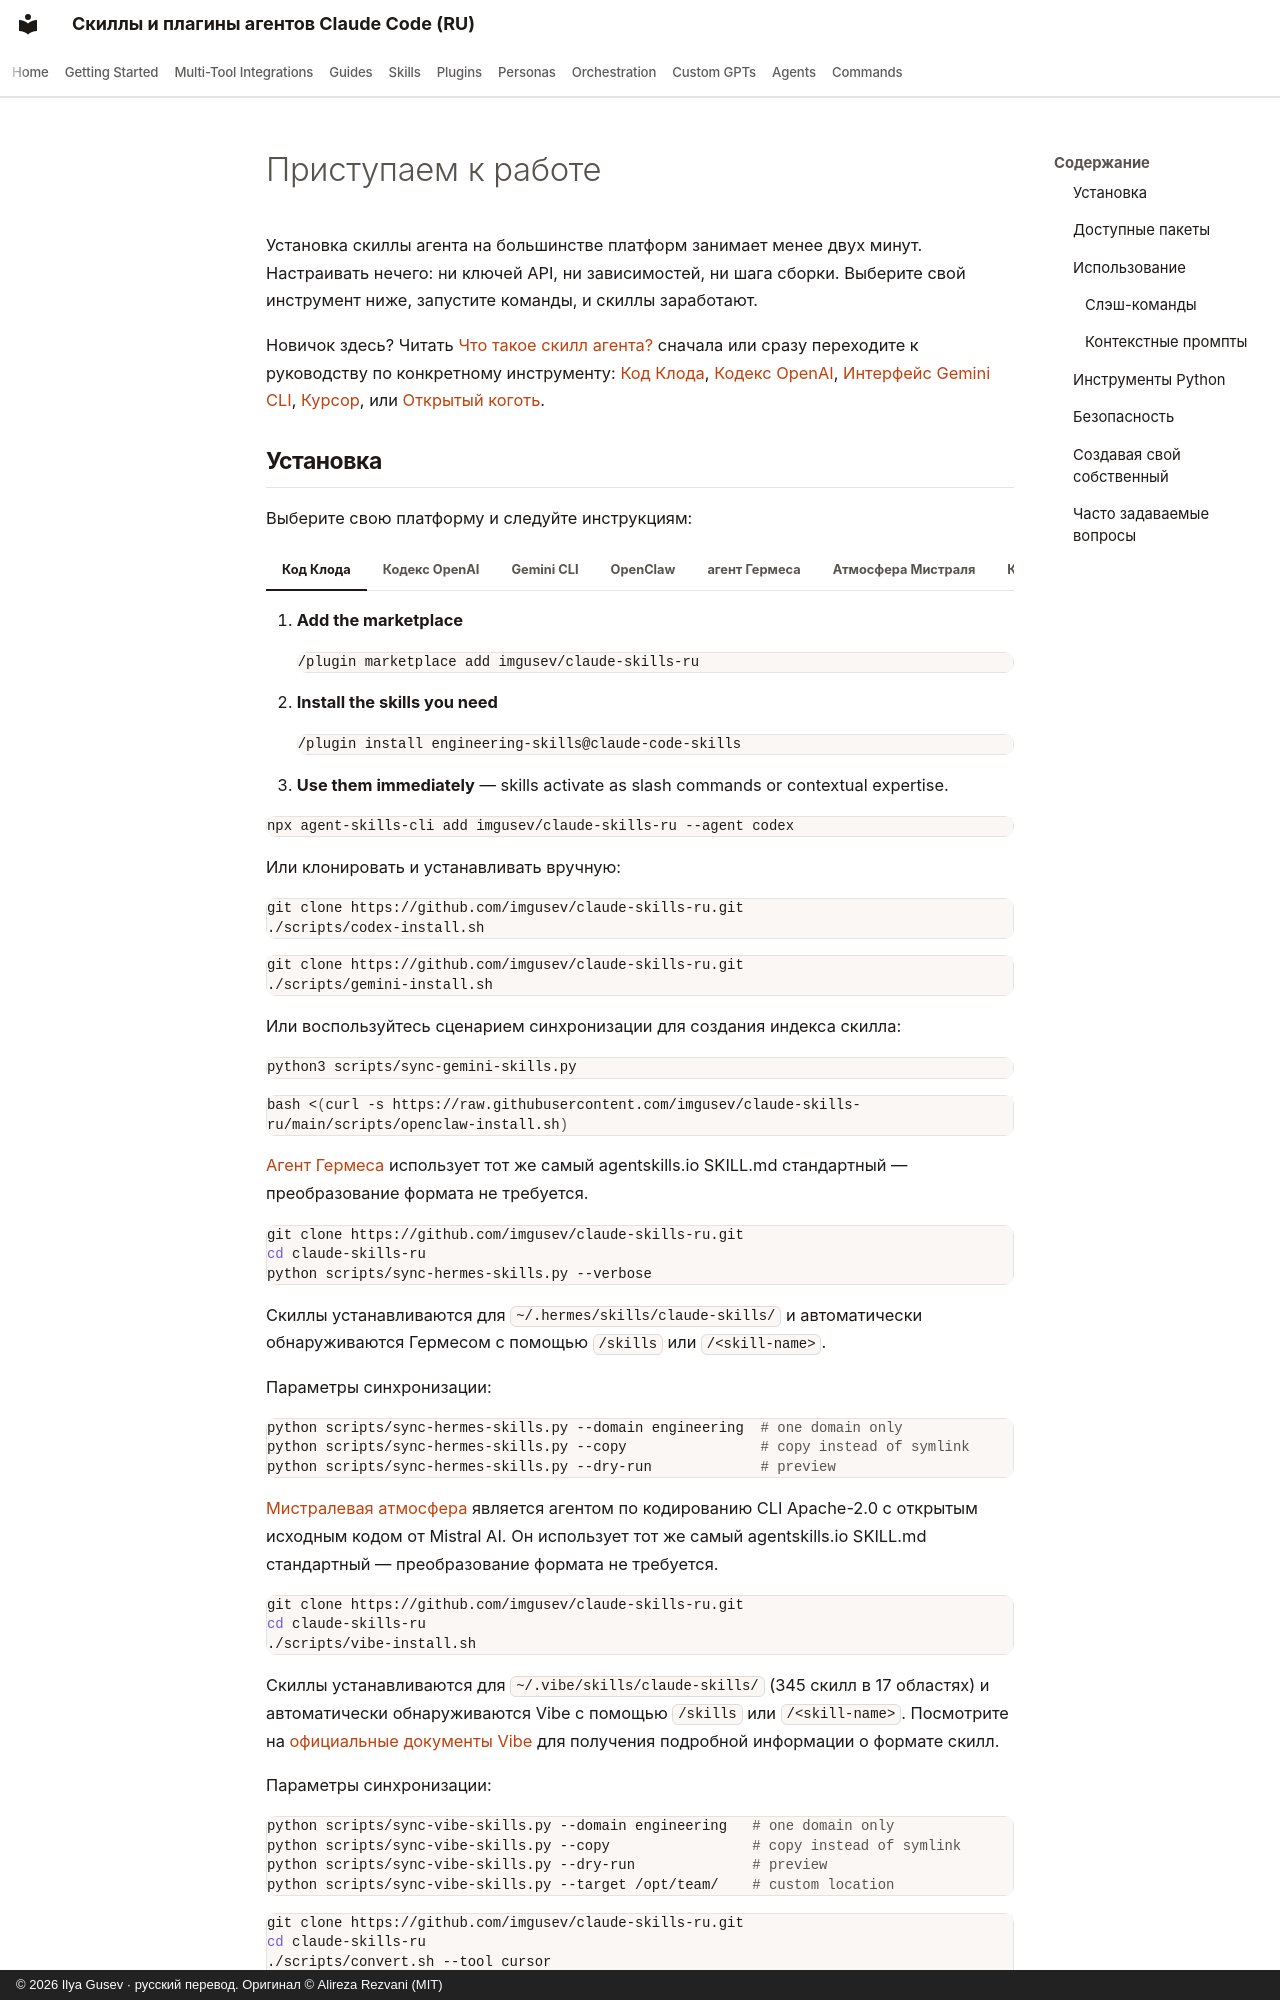

repository: imgusev/claude-skills-ru · page: getting-started.ru/index.html · generator: mkdocs · copyright: © 2026 Ilya Gusev · русский перевод. Оригинал © Alireza Rezvani (MIT)

---
title: Install Agent Skills — Claude Code, Codex, Gemini CLI Setup
description: "Как установить 345 скилл агента и 78 плагинов в любой из 13 инструментов для кодирования искусственного интеллекта. Пошаговая настройка Claude Code, OpenAI Codex, Gemini CLI, агента Hermes, Mistral Vibe, OpenClaw, курсора, помощника, виндсерфинга и многого другого — в большинстве случаев занимает менее двух минут."
---

# Приступаем к работе { #getting-started }

Установка скиллы агента на большинстве платформ занимает менее двух минут. Настраивать нечего: ни ключей API, ни зависимостей, ни шага сборки. Выберите свой инструмент ниже, запустите команды, и скиллы заработают.

Новичок здесь? Читать [Что такое скилл агента?](index.md#what-is-an-agent-skill) сначала или сразу переходите к руководству по конкретному инструменту: [Код Клода](guides/best-claude-code-plugins.md), [Кодекс OpenAI](guides/agent-skills-for-codex.md), [Интерфейс Gemini CLI](guides/gemini-cli-skills-guide.md), [Курсор](guides/cursor-skills-guide.md), или [Открытый коготь](guides/openclaw-skills-guide.md).
